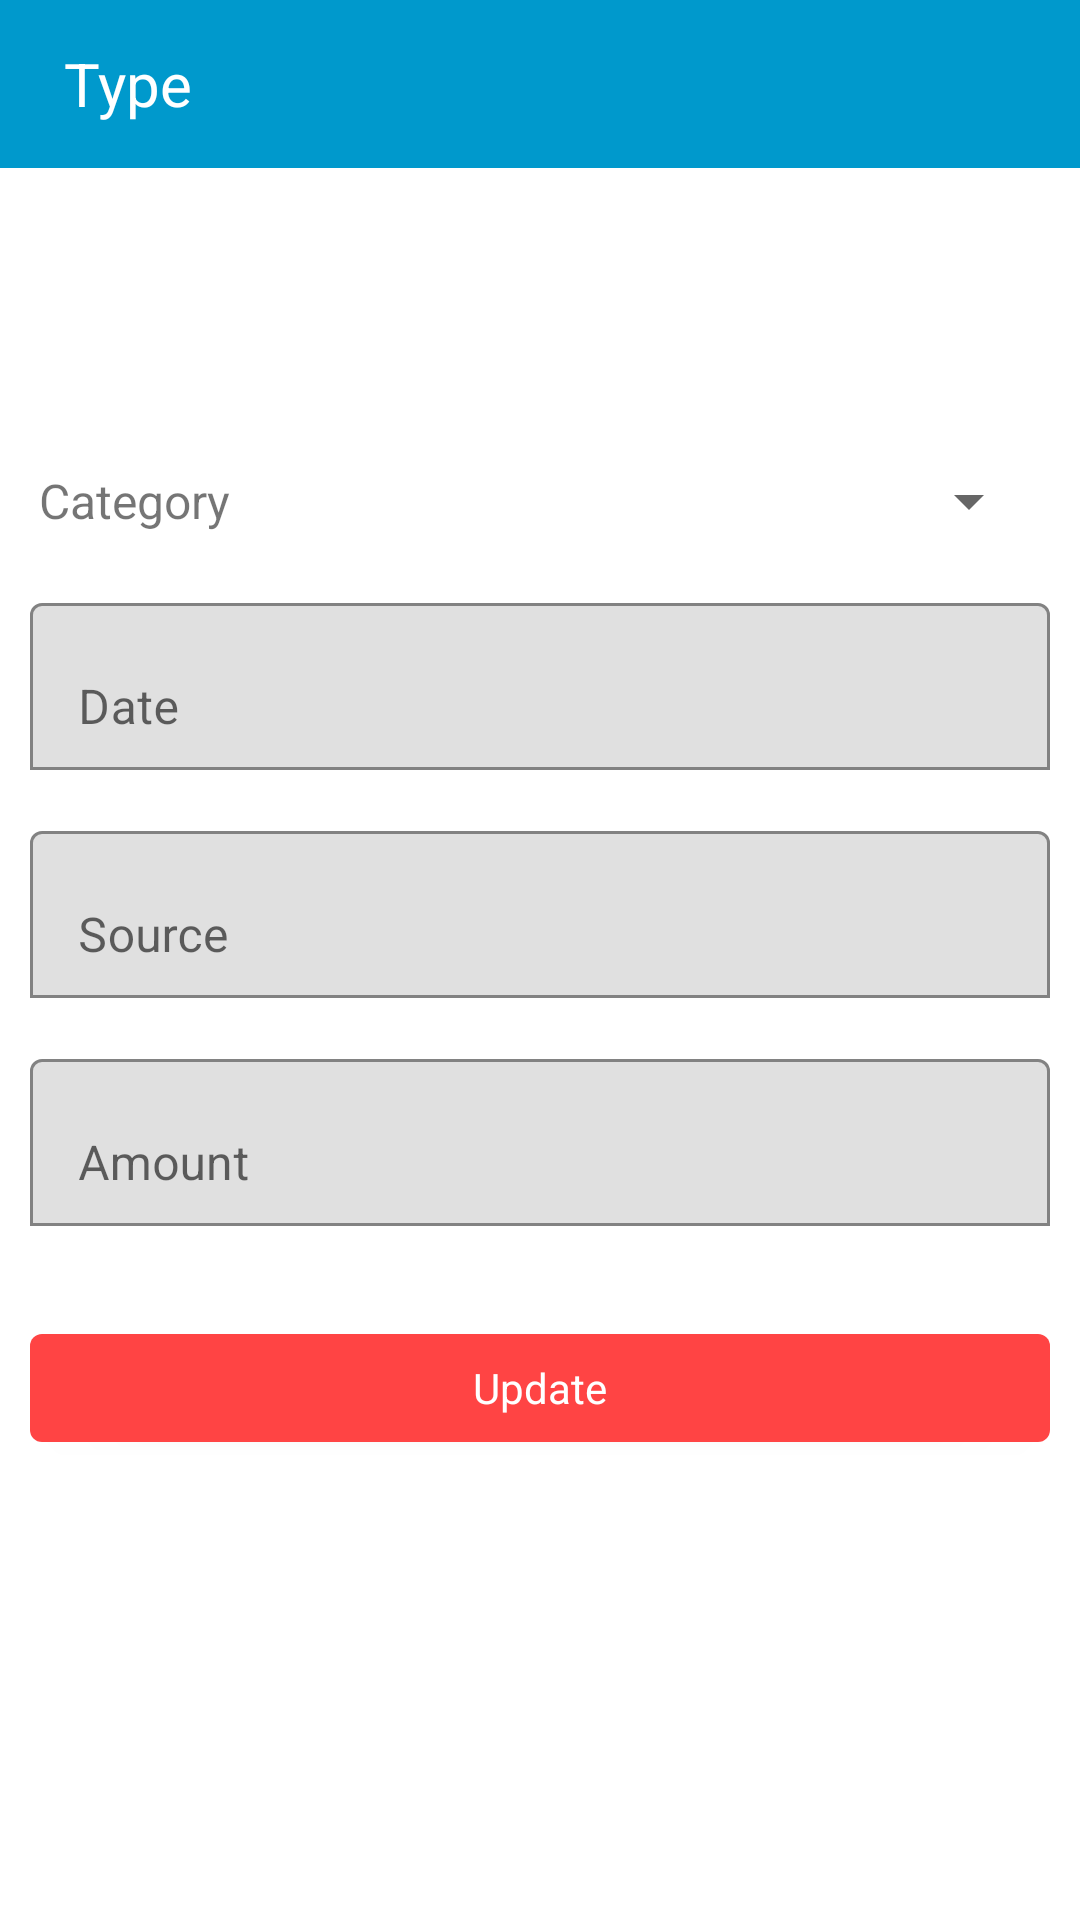

Write the Android layout XML for this screen, with the resource values it uses.
<!-- AndroidManifest.xml: application theme AppTheme -->
<!-- res/layout/activity_update_entry.xml -->
<?xml version="1.0" encoding="utf-8"?>
<RelativeLayout xmlns:android="http://schemas.android.com/apk/res/android"
    xmlns:app="http://schemas.android.com/apk/res-auto"
    xmlns:tools="http://schemas.android.com/tools"
    android:layout_width="match_parent"
    android:layout_height="match_parent"
    tools:context=".addupdate.UpdateEntry">

    <Toolbar
        android:layout_width="match_parent"
        android:layout_height="wrap_content"
        android:background="@android:color/holo_blue_dark"
        android:id="@+id/toolbar">

        <ImageButton
            android:background="@drawable/back"
            android:layout_width="wrap_content"
            android:layout_marginRight="5dp"
            android:layout_height="match_parent"
            android:id="@+id/backButton"></ImageButton>

        <TextView
            android:layout_width="wrap_content"
            android:layout_height="wrap_content"
            android:text="Type"
            android:textColor="#fff"
            android:textAlignment="center"
            android:textSize="20dp"
            android:id="@+id/txtType"/>
    </Toolbar>

    <RelativeLayout
        android:layout_width="match_parent"
        android:layout_height="wrap_content"
        android:id="@+id/editContainer"
        android:layout_centerInParent="true">


        <LinearLayout
            android:layout_width="match_parent"
            android:layout_height="wrap_content"
            android:layout_margin="10dp"
            android:orientation="vertical">

            <LinearLayout
                android:layout_width="match_parent"
                android:layout_height="wrap_content"
                android:orientation="horizontal"
                android:layout_margin="3dp"
                android:weightSum="5">

                <TextView
                    android:layout_width="wrap_content"
                    android:layout_height="wrap_content"
                    android:text="Category"
                    android:layout_gravity="center_vertical"
                    android:textSize="16dp"
                    android:layout_weight="1"></TextView>

                <androidx.appcompat.widget.AppCompatSpinner
                    android:layout_width="wrap_content"
                    android:layout_height="match_parent"
                    android:layout_weight="4"
                    android:id="@+id/spinCategory"/>
            </LinearLayout>

            <com.google.android.material.textfield.TextInputLayout
                android:layout_width="match_parent"
                android:layout_height="wrap_content"
                android:hint="Date"
                android:layout_marginTop="15dp"
                app:boxBackgroundMode="outline">

                <com.google.android.material.textfield.TextInputEditText
                    android:layout_width="match_parent"
                    android:layout_height="wrap_content"
                    android:id="@+id/inputDate"
                    android:editable="false"
                    android:inputType="none"/>

            </com.google.android.material.textfield.TextInputLayout>

            <com.google.android.material.textfield.TextInputLayout
                android:layout_width="match_parent"
                android:layout_height="wrap_content"
                android:layout_marginTop="15dp"
                android:hint="Source"
                app:boxBackgroundMode="outline">

                <com.google.android.material.textfield.TextInputEditText
                    android:layout_width="match_parent"
                    android:layout_height="wrap_content"
                    android:id="@+id/inputSource"
                    android:inputType="textCapWords"/>

            </com.google.android.material.textfield.TextInputLayout>

            <com.google.android.material.textfield.TextInputLayout
                android:layout_width="match_parent"
                android:layout_height="wrap_content"
                android:hint="Amount"
                android:layout_marginTop="15dp"
                app:boxBackgroundMode="outline">

                <com.google.android.material.textfield.TextInputEditText
                    android:layout_width="match_parent"
                    android:layout_height="wrap_content"
                    android:id="@+id/inputAmount"
                    android:inputType="numberDecimal"/>

            </com.google.android.material.textfield.TextInputLayout>

            <com.google.android.material.button.MaterialButton
                android:layout_width="match_parent"
                android:layout_height="wrap_content"
                android:layout_marginTop="30dp"
                android:text="Update"
                android:theme="@style/Button"
                style="@style/Button"
                android:id="@+id/btnUpdateEntry"/>


        </LinearLayout>

    </RelativeLayout>

</RelativeLayout>
<!-- resources referenced by this layout -->
<resources>
  <style name="Button" parent="Theme.MaterialComponents.Light.DarkActionBar">
  
          <item name="colorPrimary">@android:color/holo_red_light</item>
  
  
      </style>
  <style name="AppTheme" parent="Theme.MaterialComponents.Light.NoActionBar">
          
          <item name="colorPrimary">@color/colorPrimary</item>
          <item name="colorPrimaryDark">@color/colorPrimaryDark</item>
          <item name="colorAccent">@color/colorAccent</item>
      </style>
  <!-- not gathered from this repository: default colours our renderer supplied (Android Studio template values) -->
  <color name="colorPrimary">#FF6200EE</color>
  <color name="colorPrimaryDark">#FF3700B3</color>
  <color name="colorAccent">#FF03DAC5</color>
</resources>
